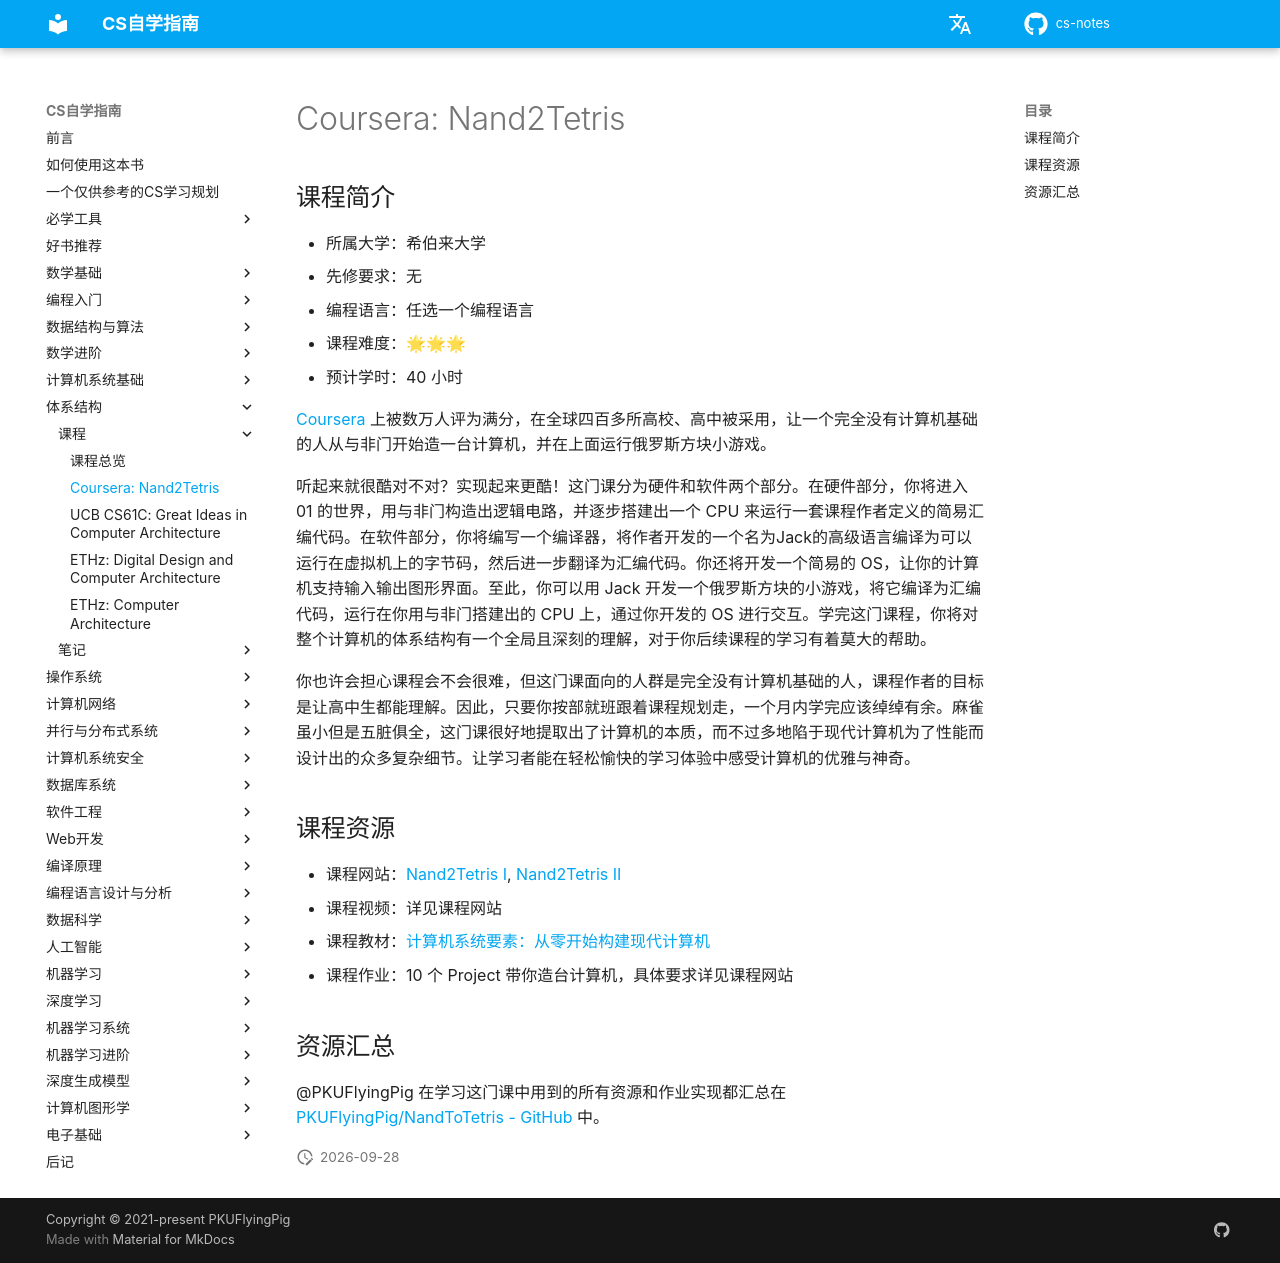

repository: mop74720-commits/cs-notes · page: 体系结构/N2T/index.html · generator: mkdocs

# Coursera: Nand2Tetris

## 课程简介

- 所属大学：希伯来大学
- 先修要求：无
- 编程语言：任选一个编程语言
- 课程难度：🌟🌟🌟
- 预计学时：40 小时

[Coursera](https://www.coursera.org) 上被数万人评为满分，在全球四百多所高校、高中被采用，让一个完全没有计算机基础的人从与非门开始造一台计算机，并在上面运行俄罗斯方块小游戏。

听起来就很酷对不对？实现起来更酷！这门课分为硬件和软件两个部分。在硬件部分，你将进入 01 的世界，用与非门构造出逻辑电路，并逐步搭建出一个 CPU 来运行一套课程作者定义的简易汇编代码。在软件部分，你将编写一个编译器，将作者开发的一个名为Jack的高级语言编译为可以运行在虚拟机上的字节码，然后进一步翻译为汇编代码。你还将开发一个简易的 OS，让你的计算机支持输入输出图形界面。至此，你可以用 Jack 开发一个俄罗斯方块的小游戏，将它编译为汇编代码，运行在你用与非门搭建出的 CPU 上，通过你开发的 OS 进行交互。学完这门课程，你将对整个计算机的体系结构有一个全局且深刻的理解，对于你后续课程的学习有着莫大的帮助。

你也许会担心课程会不会很难，但这门课面向的人群是完全没有计算机基础的人，课程作者的目标是让高中生都能理解。因此，只要你按部就班跟着课程规划走，一个月内学完应该绰绰有余。麻雀虽小但是五脏俱全，这门课很好地提取出了计算机的本质，而不过多地陷于现代计算机为了性能而设计出的众多复杂细节。让学习者能在轻松愉快的学习体验中感受计算机的优雅与神奇。

## 课程资源

- 课程网站：[Nand2Tetris I](https://www.coursera.org/learn/build-a-computer/home/week/1), [Nand2Tetris II](https://www.coursera.org/learn/nand2tetris2/home/welcome)
- 课程视频：详见课程网站
- 课程教材：[计算机系统要素：从零开始构建现代计算机][book]
- 课程作业：10 个 Project 带你造台计算机，具体要求详见课程网站

[book]: https://github.com/PKUFlyingPig/NandToTetris/blob/master/%5B%E8%AE%A1%E7%AE%97%E6%9C%BA%E7%B3%BB%E7%BB%9F%E8%A6%81%E7%B4%A0%EF%BC%9A%E4%BB%8E%E9%9B%B6%E5%BC%80%E5%A7%8B%E6%9E%84%E5%BB%BA%E7%8E%B0%E4%BB%A3%E8%AE%A1%E7%AE%97%E6%9C%BA%5D.(%E5%B0%BC%E8%90%A8).%E5%91%A8%E7%BB%B4.%E6%89%AB%E6%8F%8F%E7%89%88.pdf

## 资源汇总

@PKUFlyingPig 在学习这门课中用到的所有资源和作业实现都汇总在 [PKUFlyingPig/NandToTetris - GitHub](https://github.com/PKUFlyingPig/NandToTetris) 中。
